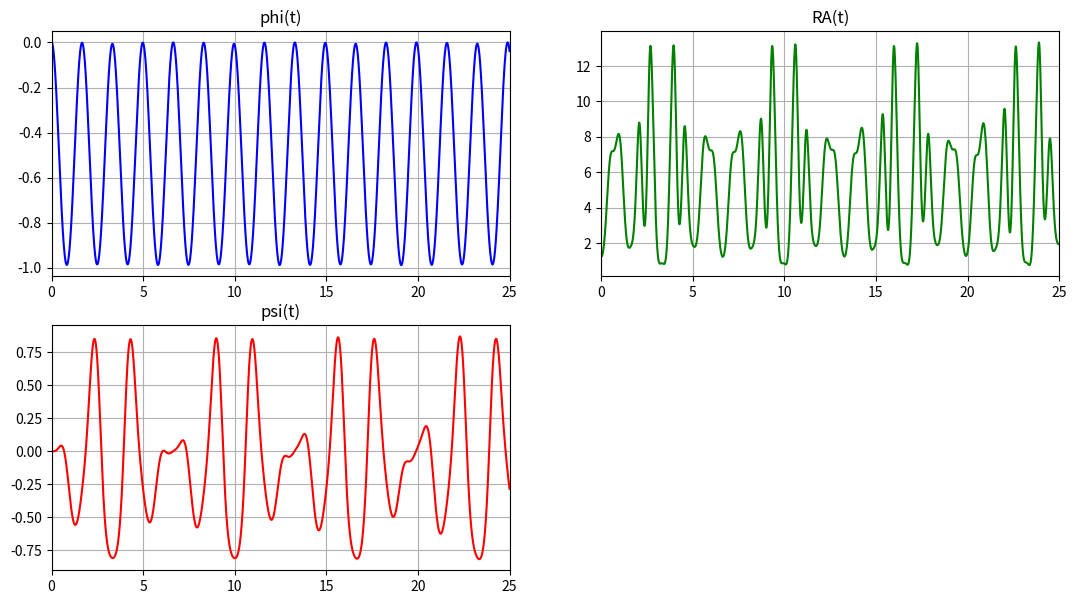
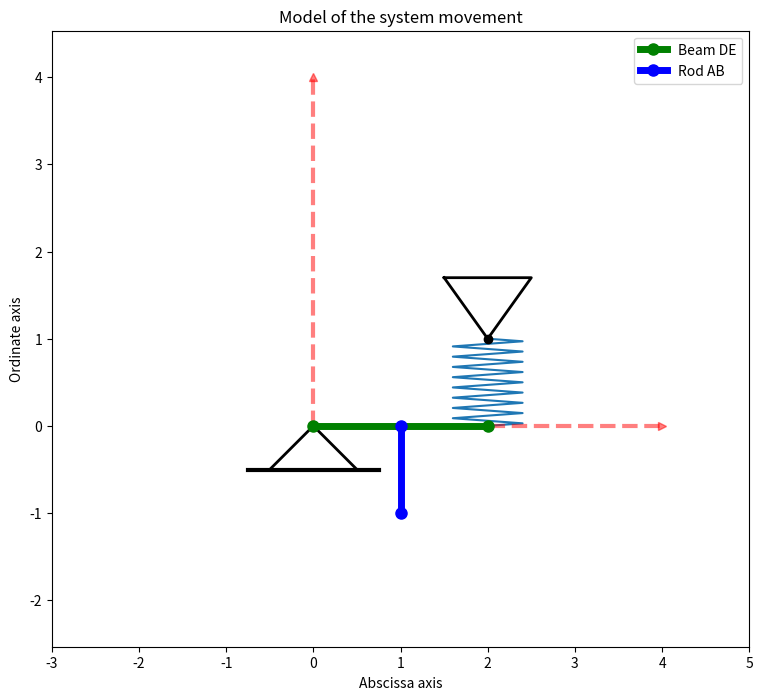

Write the Python code that produced these figures, in order.
import numpy as np
import matplotlib.pyplot as plt
import math

from matplotlib.animation import FuncAnimation
from matplotlib.lines import Line2D
from numpy import ndarray
from scipy.integrate import odeint

t_fin = 25
t = np.linspace(0, t_fin, 2001)

m1 = 50
m2 = 0.5
a = b = l0 = 1
c = 250
g = 9.8

phi0 = 0
psi0 = 0
dphi0 = dpsi0 = 0
y0 = [phi0, psi0, dphi0, dpsi0]


def rotate_2D(X, Y, angle) -> tuple:
    rotated_X = X * np.cos(angle) - Y * np.sin(angle)
    rotated_Y = X * np.sin(angle) + Y * np.cos(angle)

    return rotated_X, rotated_Y


def odesys(y, t, m1, m2, a, b, l0, c, g) -> ndarray:
    l = ((8 * (a ** 2) * (1 - np.cos(y[0]))) + (l0 * (l0 - 4 * a * np.sin(y[0])))) ** 0.5
    dy = np.zeros(4)
    dy[0] = y[2]
    dy[1] = y[3]

    a11 = a * ((4 / 3) * m1 + m2)
    a12 = m2 * b * np.sin(y[1] - y[0])
    a21 = a * np.sin(y[1] - y[0])
    a22 = b

    b1 = c * ((l0 / l) - 1) * (4 * a * np.sin(y[0]) - 2 * l0 * np.cos(y[0])) - \
        ((m1 + m2) * g * np.cos(y[0])) - (m2 * b * ((y[3]) ** 2) * np.cos(y[1] - y[0]))

    b2 = (a * ((y[3]) ** 2) * np.cos(y[1] - y[0])) - (g * np.sin(y[1]))

    dy[2] = (b1 * a22 - b2 * a12) / (a11 * a22 - a12 * a21)
    dy[3] = (b2 * a11 - b1 * a21) / (a11 * a22 - a12 * a21)

    return dy


Y = odeint(odesys, y0, t, (m1, m2, a, b, l0, c, g))

phi = Y[:, 0]
ksi = Y[:, 1]
dphi = Y[:, 2]
dpsi = Y[:, 3]
ddphi = [odesys(y, t, m1, m2, a, b, l0, c, g)[2] for y, t in zip(Y, t)]
ddpsi = [odesys(y, t, m1, m2, a, b, l0, c, g)[3] for y, t in zip(Y, t)]

RA = m2 * (g * np.cos(ksi) + b * (dpsi ** 2) + a * (ddphi * np.cos(ksi - phi) + (dphi ** 2) * np.sin(ksi - phi)))

fig_for_graphs = plt.figure(figsize=[13, 7])

ax_for_graphs = fig_for_graphs.add_subplot(2, 2, 1)
ax_for_graphs.plot(t, phi, color='Blue')
ax_for_graphs.set_title("phi(t)")
ax_for_graphs.set(xlim=[0, t_fin])
ax_for_graphs.grid(True)

ax_for_graphs = fig_for_graphs.add_subplot(2, 2, 3)
ax_for_graphs.plot(t, ksi, color='Red')
ax_for_graphs.set_title("psi(t)")
ax_for_graphs.set(xlim=[0, t_fin])
ax_for_graphs.grid(True)

ax_for_graphs = fig_for_graphs.add_subplot(2, 2, 2)
ax_for_graphs.plot(t, RA, color='Green')
ax_for_graphs.set_title("RA(t)")
ax_for_graphs.set(xlim=[0, t_fin])
ax_for_graphs.grid(True)

a = 1
b = a
len_DE = 2 * a
len_AB = b
spring_height = 1
D = np.array([0, 0])


def rotate_2D(X, Y, angle) -> tuple:
    rotated_X = X * np.cos(angle) - Y * np.sin(angle)
    rotated_Y = X * np.sin(angle) + Y * np.cos(angle)

    return rotated_X, rotated_Y


K = 19
Sh = 0.4
b = 1 / (K - 2)
x_spring = np.zeros(K)
y_spring = np.zeros(K)
x_spring[0] = 0
y_spring[0] = 0
x_spring[K - 1] = 1
y_spring[K - 1] = 0

for i in range(K - 2):
    x_spring[i + 1] = b * ((i + 1) - 1 / 2)
    y_spring[i + 1] = Sh * (-1) ** i

x_E = len_DE * np.cos(phi)
y_E = len_DE * np.sin(phi)

x_B = len_AB * np.sin(ksi)
y_B = len_AB * np.cos(ksi)

x_spr = len_DE - x_E
y_spr = spring_height - y_E

spring_length = (x_spr * x_spr + y_spr * y_spr) ** 0.5

fig = plt.figure(figsize=(9, 8))

graph = fig.add_subplot(1, 1, 1)
graph.axis('equal')
graph.set_title("Model of the system movement")
graph.set_xlabel("Abscissa axis")
graph.set_ylabel("Ordinate axis")
graph.set(xlim=[-3, 5], ylim=[-3, 5])

spring_x_cord_rotated, spring_y_cord_rotated = rotate_2D(x_spring, y_spring,
                                                         -(math.pi / 2 + abs(math.atan2(x_spr[0], y_spr[0]))))

set_spring_after_rotate, = graph.plot(spring_x_cord_rotated + len_DE,
                                      (spring_y_cord_rotated * spring_length[0]) + spring_height)

graph.plot(2 * a, spring_height, color='black', linewidth=5, marker='o')
graph.plot([2 * a - 0.5, 2 * a + 0.5, 2 * a, 2 * a - 0.5],
           [spring_height + 0.7, spring_height + 0.7, spring_height, spring_height + 0.7],
           color='black', linewidth=2)

graph.plot([-0.5, 0.5, 0, -0.5], [-0.5, -0.5, 0, -0.5], color='black', linewidth=2)
graph.plot([-0.75, 0.75], [-0.5, -0.5], color='black', linewidth=3)

graph.plot([0, 0], [0, 4], color='red', linewidth=3, linestyle='dashed', alpha=0.5, marker='^')
graph.plot([0, 4], [0, 0], color='red', linewidth=3, linestyle='dashed', alpha=0.5, marker='>')

draw_DE = graph.plot(np.array([0, x_E[0]]), np.array([0, y_E[0]]),
                     color='green', linewidth=5, label="Beam DE", marker='o', markersize=8)[0]

draw_AB = graph.plot(np.array([x_E[0] / 2, x_E[0] / 2 + x_B[0]]),
                     np.array([y_E[0] / 2, y_E[0] / 2 - y_B[0]]),
                     color='blue', linewidth=5, label="Rod AB", marker='o', markersize=8)[0]

graph.legend()


def animation(i) -> Line2D:
    draw_DE.set_data(np.array([0, x_E[i]]), np.array([0, y_E[i]]))
    spring_x_cord_rotated, spring_y_cord_rotated = rotate_2D(x_spring * spring_length[i], y_spring,
                                                             -(math.pi / 2 + abs(math.atan2(x_spr[i], y_spr[i]))))

    set_spring_after_rotate.set_data(spring_x_cord_rotated + len_DE, spring_y_cord_rotated + spring_height)
    draw_AB.set_data(np.array([x_E[i] / 2, x_E[i] / 2 + x_B[i]]), np.array([y_E[i] / 2, y_E[i] / 2 - y_B[i]]))

    return draw_DE


show_movement = FuncAnimation(fig, animation, frames=len(t), interval=20, repeat=True)
animation_running = True


def animation_pause(event) -> None:
    global animation_running

    if animation_running:
        show_movement.event_source.stop()
        animation_running = False
    else:
        show_movement.event_source.start()
        animation_running = True


if __name__ == "__main__":
    fig.canvas.mpl_connect('button_press_event', animation_pause)
    plt.show()
